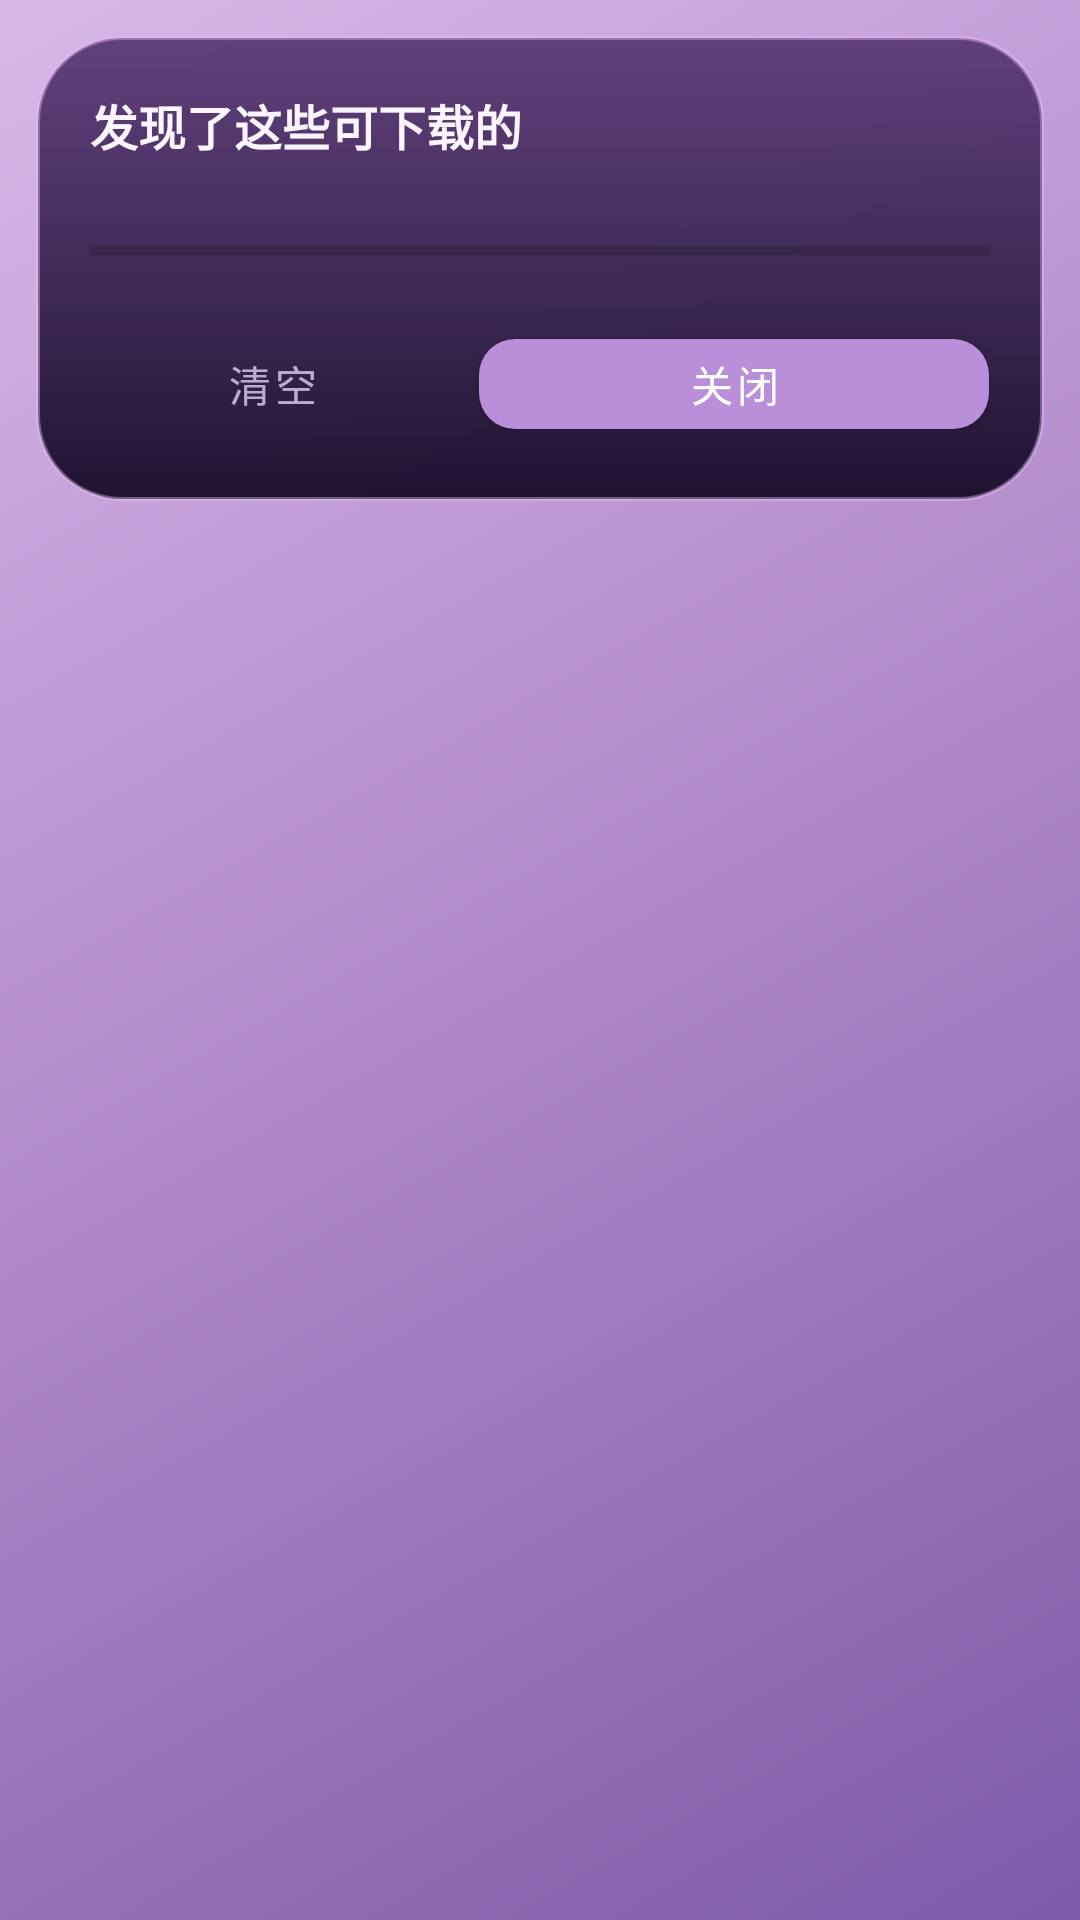

Here is an Android app screen rendered from its layout file. Give the layout XML and the strings, colors and styles it references.
<!-- AndroidManifest.xml: application theme AppTheme -->
<!-- res/layout/dialog_sniff.xml -->
<?xml version="1.0" encoding="utf-8"?>
<FrameLayout xmlns:android="http://schemas.android.com/apk/res/android"
    xmlns:app="http://schemas.android.com/apk/res-auto"
    android:layout_width="match_parent" android:layout_height="wrap_content" android:padding="12dp">
    <LinearLayout android:layout_width="match_parent" android:layout_height="wrap_content"
        android:orientation="vertical" android:padding="18dp"
        android:background="@drawable/dialog_panel">
        <TextView android:id="@+id/tv_sniff_title" android:layout_width="wrap_content" android:layout_height="wrap_content"
            android:text="@string/sniff_title" android:textColor="@color/txt_primary"
            android:textSize="16sp" android:textStyle="bold" />
        <TextView android:id="@+id/tv_sniff_count" android:layout_width="wrap_content" android:layout_height="wrap_content"
            android:layout_marginTop="4dp" android:textColor="@color/txt_secondary" android:textSize="11sp" />
        <ProgressBar android:id="@+id/sniff_progress" style="?android:attr/progressBarStyleHorizontal"
            android:layout_width="match_parent" android:layout_height="3dp" android:layout_marginTop="10dp"
            android:max="100" android:progress="0" android:progressTint="@color/primary" />
        <androidx.recyclerview.widget.RecyclerView android:id="@+id/rv_sniff"
            android:layout_width="match_parent" android:layout_height="wrap_content"
            android:layout_marginTop="10dp" android:maxHeight="420dp" />
        <LinearLayout android:layout_width="match_parent" android:layout_height="wrap_content"
            android:layout_marginTop="12dp" android:orientation="horizontal">
            <com.google.android.material.button.MaterialButton android:id="@+id/btn_sniff_clear"
                style="@style/TextButton"
                android:layout_width="0dp" android:layout_height="42dp" android:layout_weight="1" android:text="清空" />
            <com.google.android.material.button.MaterialButton android:id="@+id/btn_sniff_close"
                android:layout_width="0dp" android:layout_height="42dp" android:layout_weight="1.4"
                android:layout_marginStart="8dp" android:text="关闭" android:textAllCaps="false"
                app:backgroundTint="@color/primary" app:cornerRadius="12dp" />
        </LinearLayout>
    </LinearLayout>
</FrameLayout>
<!-- resources referenced by this layout -->
<resources>
  <color name="primary">#FFB88FD8</color>
  <color name="txt_primary">#FFFAF5FF</color>
  <color name="txt_secondary">#CCE0D0F0</color>
  <!-- drawable dialog_panel (drawable) -->
  <?xml version="1.0" encoding="utf-8"?>
  <layer-list xmlns:android="http://schemas.android.com/apk/res/android">
      <item>
          <shape android:shape="rectangle">
              <gradient android:type="linear" android:angle="270"
                  android:startColor="#F22A1848"
                  android:centerColor="#F2201238"
                  android:endColor="#F2150A28" />
              <corners android:radius="28dp" />
              <stroke android:width="1.2dp" android:color="#66E8C8F8" />
          </shape>
      </item>
      <item android:top="0dp" android:bottom="70%">
          <shape android:shape="rectangle">
              <gradient android:type="linear" android:angle="270"
                  android:startColor="#40E8A0F8"
                  android:endColor="#00E8A0F8" />
              <corners android:radius="28dp" />
          </shape>
      </item>
  </layer-list>
  <string name="sniff_title">发现了这些可下载的</string>
  <style name="TextButton" parent="Widget.MaterialComponents.Button.TextButton">
          <item name="android:textAllCaps">false</item>
          <item name="android:textColor">@color/txt_secondary</item>
      </style>
  <style name="AppTheme" parent="Theme.MaterialComponents.DayNight.NoActionBar">
          <item name="colorPrimary">@color/primary</item>
          <item name="colorPrimaryDark">@color/primary_dark</item>
          <item name="colorAccent">@color/accent</item>
          <item name="android:colorBackground">@color/bg</item>
          <item name="colorSurface">@color/white</item>
          <item name="android:statusBarColor" tools:targetApi="l">@android:color/transparent</item>
          <item name="android:navigationBarColor" tools:targetApi="l">@android:color/transparent</item>
          <item name="android:windowLightStatusBar" tools:targetApi="m">false</item>
          <item name="android:windowDrawsSystemBarBackgrounds" tools:targetApi="l">true</item>
          <item name="android:windowBackground">@drawable/splash_bg_gradient</item>
      </style>
  <color name="primary_dark">#FF8E63B8</color>
  <color name="accent">#FFE8A0F8</color>
  <color name="bg">#FF1A1020</color>
  <color name="white">#FFFFFFFF</color>
  <!-- drawable splash_bg_gradient (drawable) -->
  <?xml version="1.0" encoding="utf-8"?>
  <shape xmlns:android="http://schemas.android.com/apk/res/android" android:shape="rectangle">
      <gradient android:angle="315"
          android:startColor="#FFD8B8E8"
          android:centerColor="#FFB088C8"
          android:endColor="#FF7E5BA8" />
  </shape>
</resources>
